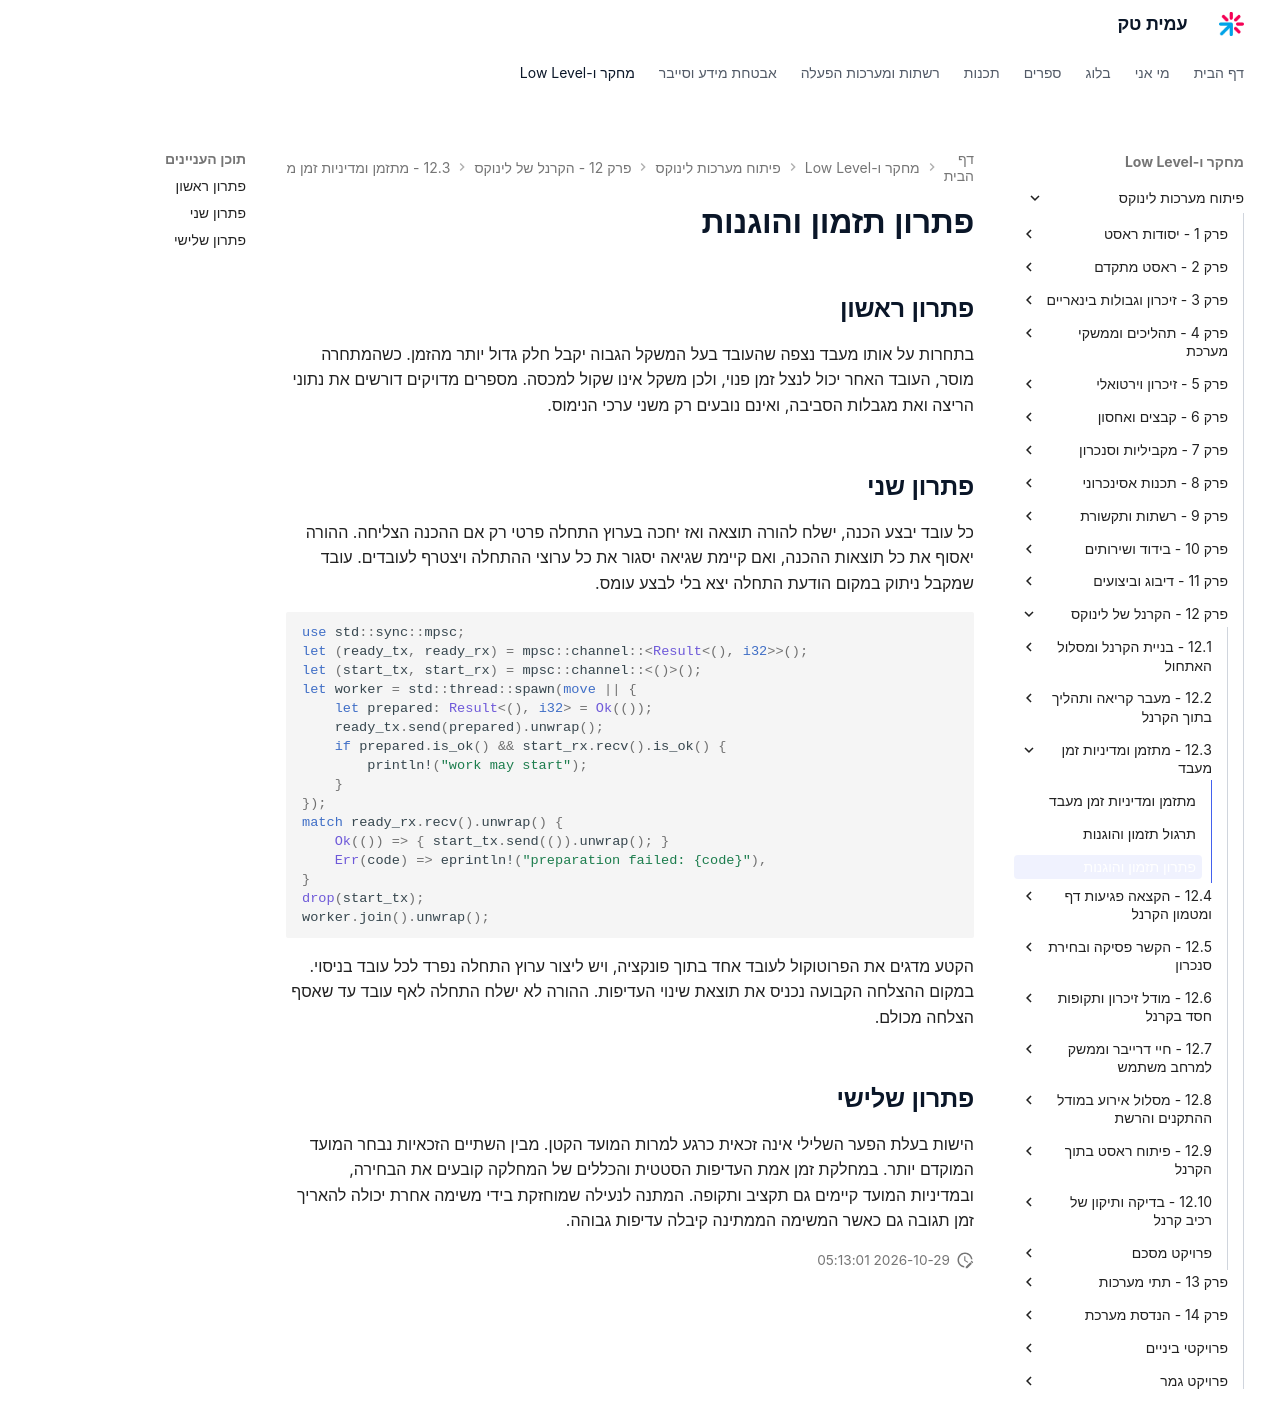

repository: AmitPinchasi/amittech · page: פיתוח-מערכות-לינוקס/12 - הקרנל של לינוקס/12.3 - מתזמן ומדיניות זמן מעבד/12.3 - מתזמן ומדיניות זמן מעבד - פתרון/index.html · generator: mkdocs

# פתרון תזמון והוגנות

## פתרון ראשון

בתחרות על אותו מעבד נצפה שהעובד בעל המשקל הגבוה יקבל חלק גדול יותר מהזמן. כשהמתחרה מוסר, העובד האחר יכול לנצל זמן פנוי, ולכן משקל אינו שקול למכסה. מספרים מדויקים דורשים את נתוני הריצה ואת מגבלות הסביבה, ואינם נובעים רק משני ערכי הנימוס.

## פתרון שני

כל עובד יבצע הכנה, ישלח להורה תוצאה ואז יחכה בערוץ התחלה פרטי רק אם ההכנה הצליחה. ההורה יאסוף את כל תוצאות ההכנה, ואם קיימת שגיאה יסגור את כל ערוצי ההתחלה ויצטרף לעובדים. עובד שמקבל ניתוק במקום הודעת התחלה יצא בלי לבצע עומס.

```rust
use std::sync::mpsc;
let (ready_tx, ready_rx) = mpsc::channel::<Result<(), i32>>();
let (start_tx, start_rx) = mpsc::channel::<()>();
let worker = std::thread::spawn(move || {
    let prepared: Result<(), i32> = Ok(());
    ready_tx.send(prepared).unwrap();
    if prepared.is_ok() && start_rx.recv().is_ok() {
        println!("work may start");
    }
});
match ready_rx.recv().unwrap() {
    Ok(()) => { start_tx.send(()).unwrap(); }
    Err(code) => eprintln!("preparation failed: {code}"),
}
drop(start_tx);
worker.join().unwrap();
```

הקטע מדגים את הפרוטוקול לעובד אחד בתוך פונקציה, ויש ליצור ערוץ התחלה נפרד לכל עובד בניסוי. במקום ההצלחה הקבועה נכניס את תוצאת שינוי העדיפות. ההורה לא ישלח התחלה לאף עובד עד שאסף הצלחה מכולם.

## פתרון שלישי

הישות בעלת הפער השלילי אינה זכאית כרגע למרות המועד הקטן. מבין השתיים הזכאיות נבחר המועד המוקדם יותר. במחלקת זמן אמת העדיפות הסטטית והכללים של המחלקה קובעים את הבחירה, ובמדיניות המועד קיימים גם תקציב ותקופה. המתנה לנעילה שמוחזקת בידי משימה אחרת יכולה להאריך זמן תגובה גם כאשר המשימה הממתינה קיבלה עדיפות גבוהה.
